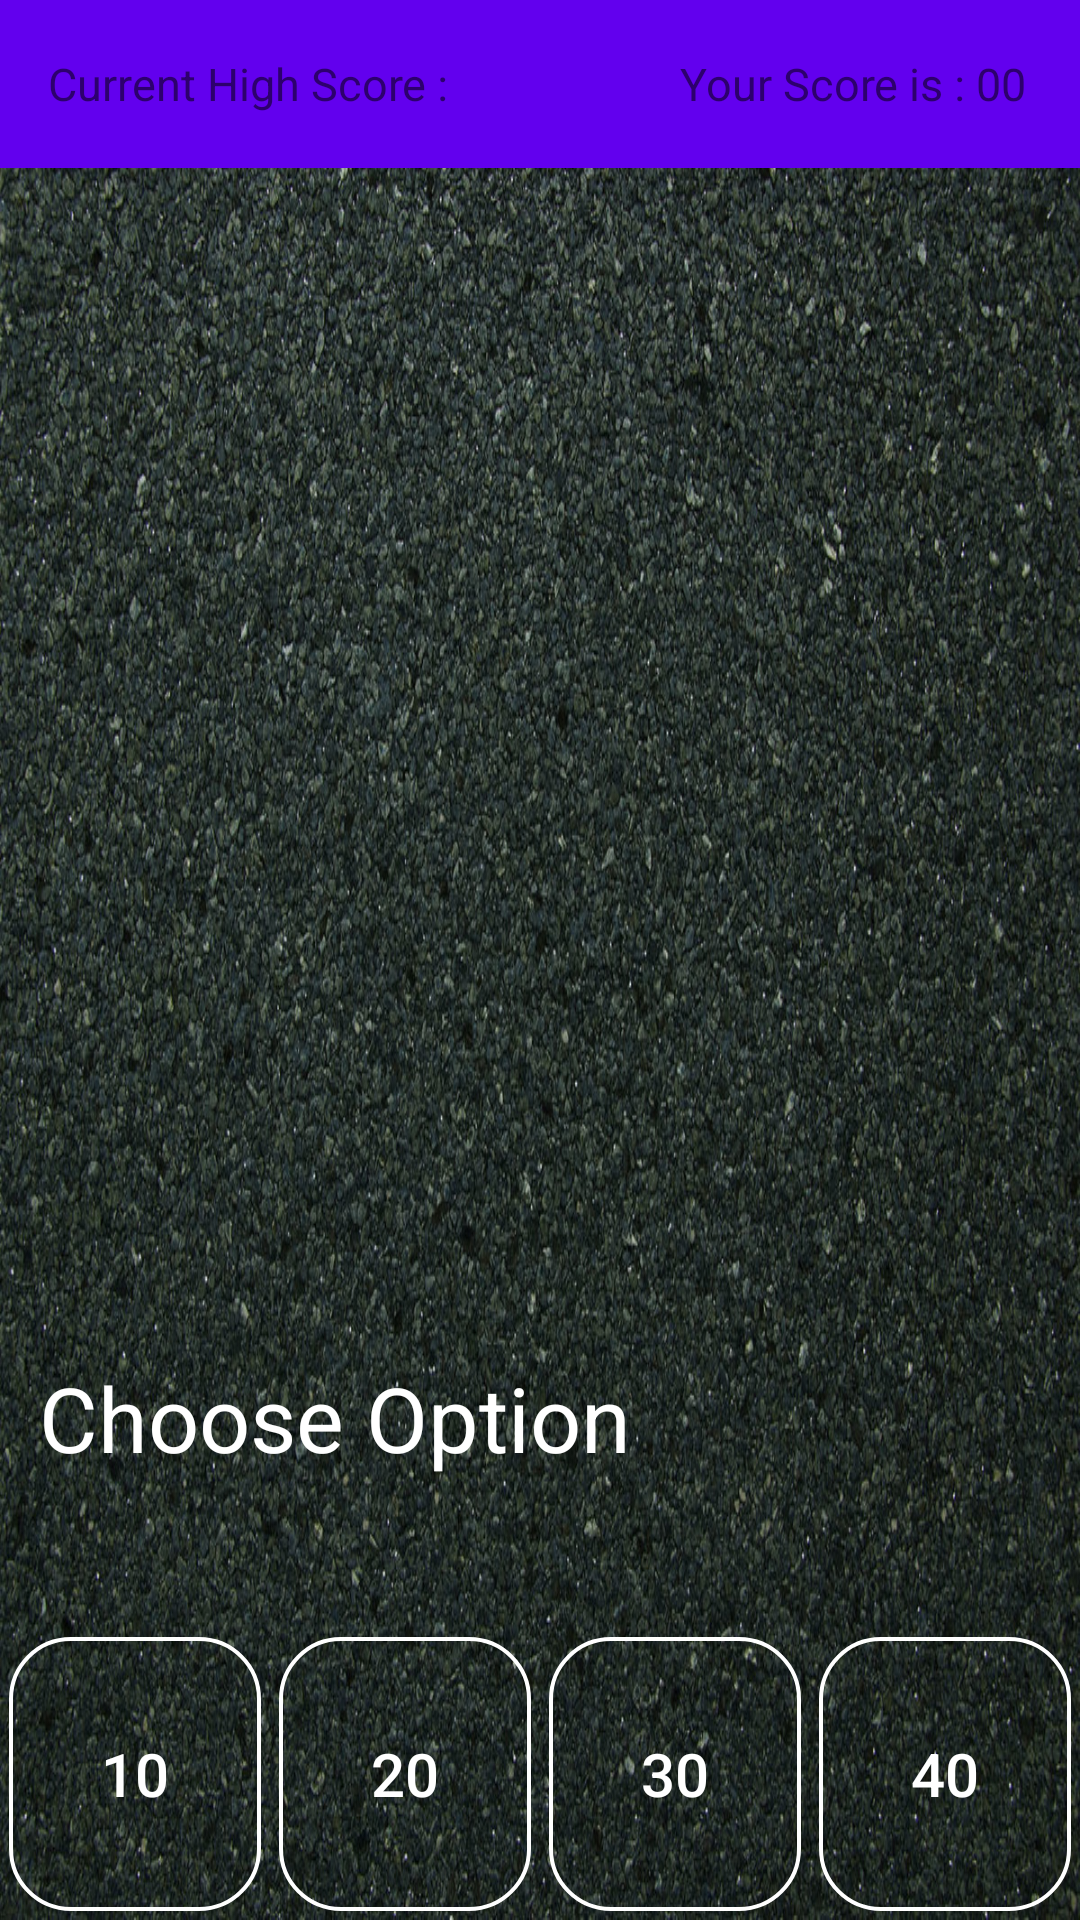

Reconstruct the res/layout file that produces this screen, plus the resources it refers to.
<!-- AndroidManifest.xml: application theme AppTheme -->
<!-- res/layout/activity_first.xml -->
<?xml version="1.0" encoding="utf-8"?>
<LinearLayout xmlns:android="http://schemas.android.com/apk/res/android"
    xmlns:app="http://schemas.android.com/apk/res-auto"
    xmlns:tools="http://schemas.android.com/tools"
    android:layout_width="match_parent"
    android:layout_height="match_parent"
    android:weightSum="3"
    android:layout_gravity="center"
    android:id="@+id/firstui"
    android:background="@drawable/backabout"
    android:orientation="vertical"
    tools:context=".First">
    <include layout="@layout/toolbar"
        android:id="@+id/toolbar"/>
    <LinearLayout
        android:layout_width="match_parent"
        android:layout_height="0dp"

        android:layout_gravity="center"
        android:id="@+id/linear1"
        android:orientation="vertical"
        android:layout_weight="2"
        android:weightSum="4">
        <LinearLayout
            android:layout_width="match_parent"
            android:layout_height="0dp"
            android:gravity="center|end"

            android:layout_weight="1">
            <TextView
                android:layout_width="match_parent"
                android:layout_height="wrap_content"
                android:id="@+id/timer"
                android:textSize="30dp"
                android:textAlignment="viewEnd"
                android:paddingRight="5dp"
                android:gravity="end"
                android:textColor="#ffffff"
                />

        </LinearLayout>
        <LinearLayout
            android:layout_width="match_parent"
            android:layout_height="0dp"
            android:gravity="center"
            android:layout_weight="3">
            <TextView
                android:layout_width="match_parent"
                android:layout_height="wrap_content"

                android:id="@+id/textView1"
                android:textColor="#ffffff"

                android:textAlignment="center"
                android:textSize="35sp"/>
        </LinearLayout>


    </LinearLayout>
    <LinearLayout
        android:layout_width="match_parent"
        android:layout_height="0dp"
        android:orientation="vertical"
        android:id="@+id/linear2"
        android:gravity="bottom"
        android:layout_weight="1"
        android:weightSum="3"
        >
        <TextView
            android:layout_width="match_parent"
            android:id="@+id/textView2"
            android:layout_height="0dp"
            android:layout_weight="1.5"
            android:text="@string/choose"
            android:textSize="30sp"
            android:textColor="#ffffff"
            android:padding="7dp"
            android:layout_marginLeft="6dp"
            />
        <LinearLayout
            android:layout_width="match_parent"
            android:layout_height="0dp"
            android:id="@+id/linear3"
            android:orientation="horizontal"
            android:layout_weight="1.5"
            android:weightSum="4">

            <Button
                android:onClick="firstbtn"
                android:layout_width="0dp"
                android:layout_weight="1"
                android:layout_margin="3dp"

                android:id="@+id/first_button"
                android:layout_height="match_parent"
                android:background="@drawable/btn"
                android:textColor="#ffffff"
                android:textSize="20dp"
                android:text="10"/>


            <Button
                android:onClick="secondbtn"

                android:layout_width="0dp"
                android:layout_weight="1"
                android:layout_margin="3dp"

                android:id="@+id/second_button"
                android:layout_height="match_parent"
                android:background="@drawable/btn"
                android:textColor="#ffffff"
                android:textSize="20dp"
                android:text="20"/>
            <Button
                android:onClick="thirdbtn"

                android:layout_width="0dp"
                android:layout_weight="1"
                android:layout_margin="3dp"
                android:id="@+id/third_button"
                android:layout_height="match_parent"
                android:background="@drawable/btn"
                android:textColor="#ffffff"
                android:textSize="20dp"
                android:text="30"/>
            <Button
                android:onClick="fourthbtn"

                android:layout_width="0dp"
                android:layout_weight="1"
                android:layout_margin="3dp"
                android:id="@+id/fourth_button"
                android:layout_height="match_parent"
                android:textColor="#ffffff"
                android:textSize="20dp"
                android:background="@drawable/btn"
                android:text="40"/>

        </LinearLayout>

    </LinearLayout>



</LinearLayout>
<!-- res/layout/toolbar.xml (included above) -->
<?xml version="1.0" encoding="utf-8"?>
<android.support.v7.widget.Toolbar xmlns:android="http://schemas.android.com/apk/res/android"
    android:layout_width="match_parent"
    android:layout_height="wrap_content"
    android:background="@color/colorPrimary"



        >
    <LinearLayout
        android:layout_width="match_parent"
        android:weightSum="2"
        android:orientation="horizontal"
        android:layout_height="match_parent">
        <LinearLayout
            android:layout_width="0dp"
            android:layout_height="match_parent"
            android:layout_weight="1.2"
            android:weightSum="2.4">
            <TextView
                android:layout_width="0dp"
                android:layout_height="match_parent"
                android:layout_weight="1.7"
                android:textSize="15sp"
                android:text="Current High Score : "/>
            <TextView
                android:layout_width="0dp"


                android:layout_height="match_parent"
                android:layout_weight=".3"
                android:textSize="15sp"
                android:id="@+id/highScore"/>
        </LinearLayout>
        <LinearLayout
            android:layout_width="0dp"
            android:layout_height="match_parent"
            android:layout_weight=".8"
            android:layout_gravity="center"
            android:weightSum="4">
            <TextView
                android:layout_width="0dp"
                android:gravity="end"


                android:id="@+id/yourscore"

                android:layout_height="match_parent"
                android:layout_weight="3"
                android:textSize="15sp"
                android:text="Your Score is : "/>
            <TextView
                android:layout_width="0dp"


                android:id="@+id/number"
                android:text="00"
                android:textSize="15sp"

                android:layout_height="match_parent"
                android:layout_weight="1"/>
        </LinearLayout>

    </LinearLayout>

    //android.support.v7.widget.Toolbar

</android.support.v7.widget.Toolbar>
<!-- resources referenced by this layout -->
<resources>
  <!-- drawable backabout: jpg bitmap (drawable, 602041 bytes) -->
  <!-- drawable btn (drawable) -->
  <?xml version="1.0" encoding="utf-8"?>
  <shape xmlns:android="http://schemas.android.com/apk/res/android"
      android:shape="rectangle"
      >
      <corners
          android:bottomLeftRadius="20dp"
          android:bottomRightRadius="20dp"
          android:topLeftRadius="20dp"
          android:topRightRadius="20dp"
          />
      <stroke
          android:width="1.2dp"
          android:color="#ffffff"/>
  </shape>
  <string name="choose">Choose Option</string>
  <style name="AppTheme" parent="Theme.AppCompat.Light.DarkActionBar">
          
          <item name="colorPrimary">@color/colorPrimary</item>
          <item name="colorPrimaryDark">@color/colorPrimaryDark</item>
          <item name="colorAccent">@color/colorAccent</item>
      </style>
  <!-- not gathered from this repository: default colours our renderer supplied (Android Studio template values) -->
  <color name="colorPrimary">#FF6200EE</color>
  <color name="colorPrimaryDark">#FF3700B3</color>
  <color name="colorAccent">#FF03DAC5</color>
</resources>
